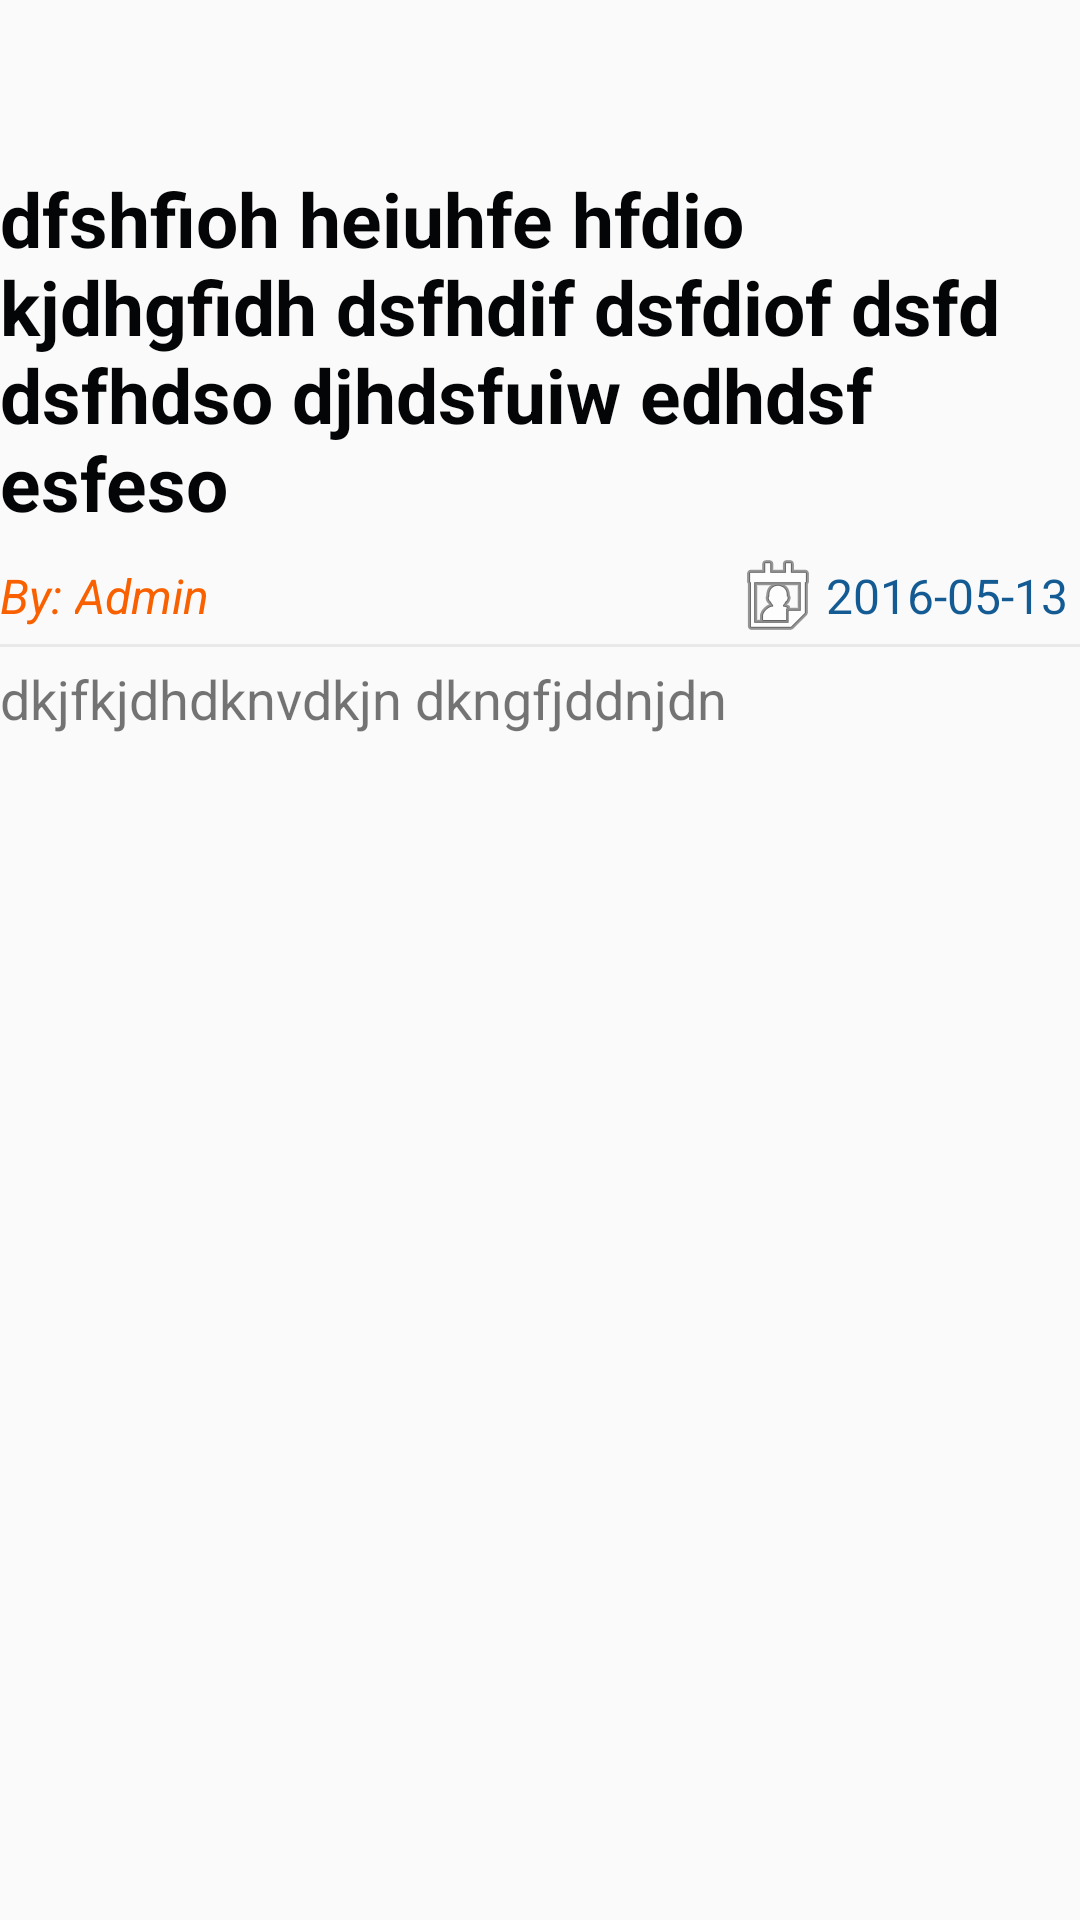

Reconstruct the res/layout file that produces this screen, plus the resources it refers to.
<!-- AndroidManifest.xml: application theme AppTheme -->
<!-- res/layout/activity_announce_details.xml -->
<?xml version="1.0" encoding="utf-8"?>

<LinearLayout xmlns:android="http://schemas.android.com/apk/res/android"
    xmlns:tools="http://schemas.android.com/tools"
    android:layout_width="match_parent"
    android:layout_height="match_parent"
    android:orientation="vertical"
    tools:context="com.ugarsoft.chyma.iwin.activities.AnnouncementsDetailsActivity">

    <include
        android:id="@+id/tool_bar"
        layout="@layout/toolbar"
        android:layout_width="match_parent"
        android:layout_height="wrap_content"
        android:layout_alignParentTop="true" />

    <ScrollView
        android:layout_width="match_parent"
        android:layout_height="wrap_content">
        <LinearLayout
            android:layout_width="match_parent"
            android:layout_height="match_parent"
            android:orientation="vertical">
            <TextView
                android:id="@+id/title"
                android:layout_width="match_parent"
                android:layout_height="wrap_content"
                android:textSize="25sp"
                android:textStyle="bold"
                android:textColor="@color/darkText"
                android:text="dfshfioh heiuhfe hfdio kjdhgfidh dsfhdif dsfdiof dsfd dsfhdso djhdsfuiw edhdsf esfeso"/>

            <LinearLayout
                android:layout_width="match_parent"
                android:layout_height="wrap_content"
                android:layout_marginTop="5dp"
                android:orientation="horizontal">
                <TextView
                    android:layout_width="wrap_content"
                    android:layout_height="wrap_content"
                    android:textSize="16sp"
                    android:textColor="@color/orange"
                    android:textStyle="italic"
                    android:text="By: " />
                <TextView
                    android:id="@+id/postBy"
                    android:layout_width="wrap_content"
                    android:layout_height="wrap_content"
                    android:textSize="16sp"
                    android:textColor="@color/orange"
                    android:textStyle="italic"
                    android:text="Admin " />

                <View
                    android:layout_width="wrap_content"
                    android:layout_height="wrap_content"
                    android:layout_weight="1"/>

                <TextView
                    android:id="@+id/date"
                    android:layout_width="wrap_content"
                    android:layout_height="wrap_content"
                    android:textSize="16sp"
                    android:gravity="center"
                    android:textColor="@color/colorPrimary"
                    android:text="2016-05-13 "
                    android:drawableLeft="@android:drawable/ic_menu_my_calendar"/>

            </LinearLayout>
            <View
                android:layout_width="match_parent"
                android:layout_height="1dp"
                android:background="@color/lightGrey"/>

            <TextView
                android:id="@+id/content"
                android:layout_width="match_parent"
                android:layout_marginTop="5dp"
                android:layout_height="match_parent"
                android:textSize="18sp"
                android:text="dkjfkjdhdknvdkjn dkngfjddnjdn"/>

        </LinearLayout>
    </ScrollView>

</LinearLayout>
<!-- res/layout/toolbar.xml (included above) -->
<?xml version="1.0" encoding="utf-8"?>

<android.support.v7.widget.Toolbar
    xmlns:android="http://schemas.android.com/apk/res/android"
    xmlns:app="http://schemas.android.com/apk/res-auto"
    android:id="@+id/tool_bar"
    app:theme="@style/ThemeOverlay.AppCompat.Dark.ActionBar"
    app:popupTheme="@style/ThemeOverlay.AppCompat.Light"
    android:layout_width="match_parent"
    android:layout_height="wrap_content"
    android:layout_margin="0dp"
    android:padding="0dp">

</android.support.v7.widget.Toolbar>
<!-- resources referenced by this layout -->
<resources>
  <color name="colorPrimary">#145b93</color>
  <color name="darkText">#030507</color>
  <color name="lightGrey">#e9e9e9</color>
  <color name="orange">#f96000</color>
  <style name="AppTheme" parent="Theme.AppCompat.Light.NoActionBar">
          <item name="colorPrimary">@color/colorPrimary</item>
          <item name="colorPrimaryDark">@color/colorPrimaryDark</item>
          <item name="colorAccent">@color/colorAccent</item>
          <item name="android:windowActivityTransitions" tools:ignore="NewApi">true</item>
          <item name="colorButtonNormal">@color/buttonColor</item>
          
      </style>
  <color name="colorPrimaryDark">#0d3d62</color>
  <color name="colorAccent">#ab2196f3</color>
  <color name="buttonColor">#2196f3</color>
</resources>
